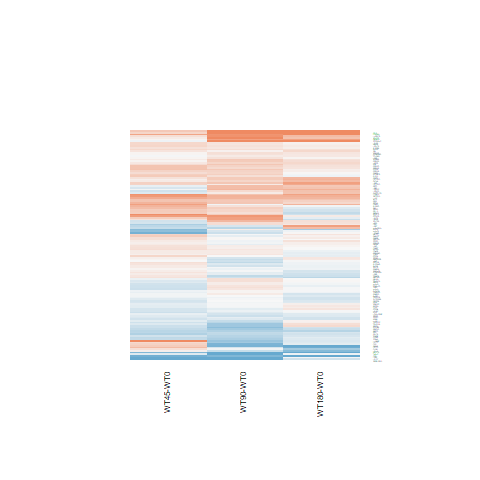

Source data for this figure (header and first rows):
WT180-WT0.logFC, WT180-WT0.AveExpr, WT180-WT0.t, WT180-WT0.P.Value, WT180-WT0.adj.P.Val, WT180-WT0.B, WT45-WT0.logFC, WT45-WT0.AveExpr, WT45-WT0.t, WT45-WT0.P.Value, WT45-WT0.adj.P.Val, WT45-WT0.B, WT90-WT0.logFC, WT90-WT0.AveExpr, WT90-WT0.t, WT90-WT0.P.Value, WT90-WT0.adj.P.Val, WT90-WT0.B
0.4734, 3.722, 1.9, 0.06936, 0.4617, -4.994, -0.2171, 3.722, -0.809, 0.4264, 0.6722, -5.952, 0.5212, 3.722, 2.102, 0.04617, 0.271, -4.477
0.1974, 7.285, 0.9631, 0.345, 0.7752, -6.472, 0.1304, 7.285, 0.6363, 0.5306, 0.747, -6.363, -0.06186, 7.285, -0.3017, 0.7654, 0.902, -6.712
-2.217, 5.486, -13.37, 1.11185968986932e-12, 5.38621895762361e-09, 18.98, -0.8041, 5.486, -5.171, 2.62195528751817e-05, 0.01506, 2.559, -1.252, 5.486, -7.946, 3.32311340056619e-08, 1.57542821797904e-05, 8.999
-0.2611, 8.678, -1.939, 0.06417, 0.4506, -5.125, -0.1965, 8.678, -1.459, 0.1573, 0.4293, -5.513, -0.1195, 8.678, -0.8864, 0.3841, 0.6749, -6.347
0.5658, 0.6374, 1.381, 0.1798, 0.6375, -5.11, 0.6683, 0.6374, 1.649, 0.112, 0.3802, -4.493, 0.5862, 0.6374, 1.437, 0.1636, 0.4586, -4.898
-0.2831, 4.978, -0.9751, 0.3392, 0.7719, -6.339, 0.948, 4.978, 3.45, 0.002063, 0.1735, -1.596, 0.3805, 4.978, 1.359, 0.1868, 0.4876, -5.762
-0.2343, 0.188, -0.5221, 0.6063, 0.8957, -5.76, 0.1006, 0.188, 0.2358, 0.8156, 0.9176, -5.57, -0.021, 0.188, -0.04856, 0.9617, 0.9873, -5.755
-0.06432, 6.554, -0.3336, 0.7416, 0.9353, -6.875, 0.2329, 6.554, 1.212, 0.2373, 0.5129, -5.835, -0.3908, 6.554, -2.015, 0.0551, 0.2881, -4.819
-0.06343, 7.684, -0.3347, 0.7407, 0.9352, -6.883, 0.4092, 7.684, 2.153, 0.04149, 0.2809, -4.403, 0.2251, 7.684, 1.186, 0.2473, 0.5519, -6.055
-0.2604, 7.235, -1.982, 0.05898, 0.4378, -5.063, 0.3797, 7.235, 2.894, 0.007928, 0.2072, -2.907, 0.3142, 7.235, 2.394, 0.02473, 0.2194, -4.119
0.01868, 8.99, 0.1092, 0.9139, 0.9791, -6.917, 0.2527, 8.99, 1.475, 0.1532, 0.4256, -5.487, 0.3089, 8.99, 1.801, 0.08412, 0.3454, -5.177
0.2781, 5.566, 1.291, 0.2089, 0.6665, -6.066, 0.1864, 5.566, 0.8619, 0.3972, 0.6494, -6.147, 0.06321, 5.566, 0.2915, 0.7731, 0.9059, -6.665
-0.1923, 2.424, -0.6836, 0.5007, 0.8538, -6.228, -0.2255, 2.424, -0.7942, 0.4348, 0.6782, -5.782, -0.0396, 2.424, -0.1441, 0.8866, 0.959, -6.297
0.7547, 1.168, 1.88, 0.07219, 0.4698, -4.528, 0.03118, 1.168, 0.06853, 0.9459, 0.9768, -5.696, 0.7534, 1.168, 1.878, 0.07252, 0.3239, -4.39
-0.03501, 0.02546, -0.07344, 0.9421, 0.9854, -5.82, 0.5881, 0.02546, 1.351, 0.1892, 0.4647, -4.786, 0.2068, 0.02546, 0.451, 0.656, 0.848, -5.599
-0.5635, 1.362, -1.922, 0.0664, 0.4533, -4.425, 0.2185, 1.362, 0.8573, 0.3997, 0.6512, -5.552, -0.04211, 1.362, -0.1591, 0.8749, 0.9537, -6.035
0.00791, 7.729, 0.06502, 0.9487, 0.9862, -6.937, 0.2252, 7.729, 1.848, 0.07678, 0.3357, -4.935, 0.02758, 7.729, 0.2267, 0.8226, 0.9307, -6.731
-0.1258, 1.708, -0.36, 0.722, 0.9299, -6.251, 0.3094, 1.708, 0.9417, 0.3557, 0.6187, -5.586, -0.003465, 1.708, -0.01013, 0.992, 0.9966, -6.159
0.06556, 5.613, 0.3826, 0.7053, 0.9247, -6.821, 0.3857, 5.613, 2.269, 0.03244, 0.2647, -4.156, -0.1152, 5.613, -0.6687, 0.51, 0.7618, -6.481
-0.1906, -0.2936, -0.3031, 0.7644, 0.9449, -5.669, 0.5187, -0.2936, 0.9123, 0.3706, 0.6306, -5.121, 0.3759, -0.2936, 0.6509, 0.5212, 0.7693, -5.434
0.2625, 3.392, 0.8935, 0.3804, 0.7977, -6.29, -0.3013, 3.392, -0.9588, 0.3471, 0.6116, -5.805, -0.5904, 3.392, -1.817, 0.0816, 0.3405, -4.847
0.604, 0.3367, 1.503, 0.1457, 0.5965, -4.903, 0.7789, 0.3367, 1.981, 0.05909, 0.3114, -3.99, -0.03133, 0.3367, -0.07077, 0.9442, 0.9814, -5.69
-0.09032, 6.487, -0.4921, 0.6271, 0.9, -6.804, 0.1218, 6.487, 0.6657, 0.5119, 0.7344, -6.334, -0.02611, 6.487, -0.1424, 0.8879, 0.9595, -6.737
0.13, 5.038, 0.8254, 0.4172, 0.8194, -6.514, 0.2975, 5.038, 1.9, 0.06935, 0.3256, -4.782, 0.1964, 5.038, 1.251, 0.2229, 0.5273, -5.904
0.08369, 5.861, 0.5223, 0.6062, 0.8957, -6.769, 0.1269, 5.861, 0.792, 0.436, 0.6791, -6.22, -0.1319, 5.861, -0.8184, 0.4211, 0.7028, -6.382
0.05892, 1.678, 0.2274, 0.822, 0.9597, -6.274, 0.2937, 1.678, 1.169, 0.2539, 0.5279, -5.322, 0.1842, 1.678, 0.7255, 0.4751, 0.7394, -5.884
-0.1443, 0.6153, -0.298, 0.7682, 0.946, -5.992, 0.3264, 0.6153, 0.728, 0.4736, 0.7081, -5.51, -0.8495, 0.6153, -1.548, 0.1346, 0.4201, -4.683
0.08281, 6.393, 0.7093, 0.4849, 0.8472, -6.67, 0.07531, 6.393, 0.6446, 0.5253, 0.7443, -6.342, -0.03105, 6.393, -0.2654, 0.7929, 0.9159, -6.706
0.6335, -1.44, 0.7839, 0.4407, 0.8306, -5.308, 0.8522, -1.44, 1.079, 0.2911, 0.5628, -4.849, 0.615, -1.44, 0.7598, 0.4547, 0.7266, -5.184
0.1582, 1.471, 0.5467, 0.5896, 0.8911, -6.085, 0.04639, 1.471, 0.1562, 0.8772, 0.9451, -5.841, 0.2148, 1.471, 0.7494, 0.4609, 0.7304, -5.794
0.5225, 3.548, 2.779, 0.01037, 0.1968, -3.273, 0.1175, 3.548, 0.5985, 0.5551, 0.7628, -6.113, 0.2963, 3.548, 1.544, 0.1356, 0.4214, -5.347
0.284, 5.338, 1.853, 0.07607, 0.4772, -5.22, 0.5844, 5.338, 3.849, 0.0007609, 0.1223, -0.6574, 0.4457, 5.338, 2.926, 0.007348, 0.1436, -2.947
0.0839, 5.725, 0.5441, 0.5913, 0.8917, -6.748, 0.2918, 5.725, 1.902, 0.06916, 0.3251, -4.815, 0.1561, 5.725, 1.015, 0.3203, 0.6219, -6.203
0.1612, 4.029, 0.88, 0.3875, 0.8011, -6.387, 0.07904, 4.029, 0.4276, 0.6727, 0.8337, -6.306, -0.2355, 4.029, -1.243, 0.2257, 0.5294, -5.8
0.419, 3.774, 2.092, 0.04705, 0.4004, -4.654, -0.09672, 3.774, -0.4569, 0.6518, 0.8216, -6.187, 0.5118, 3.774, 2.577, 0.01648, 0.193, -3.558
0.1413, 6.865, 0.8503, 0.4035, 0.8106, -6.571, -0.1427, 6.865, -0.8557, 0.4005, 0.6519, -6.193, -0.01587, 6.865, -0.09536, 0.9248, 0.9743, -6.75
-0.0692, 4.884, -0.4233, 0.6758, 0.9153, -6.754, 0.1766, 4.884, 1.092, 0.2857, 0.5586, -5.892, -0.1871, 4.884, -1.138, 0.2664, 0.5732, -6.013
-0.5469, -0.6099, -1.094, 0.2848, 0.7308, -5.174, -0.763, -0.6099, -1.466, 0.1555, 0.4271, -4.529, 0.09527, -0.6099, 0.2111, 0.8345, 0.9354, -5.624
-0.02557, 7.671, -0.1501, 0.882, 0.9735, -6.928, -0.2895, 7.671, -1.701, 0.1018, 0.3706, -5.174, 0.2169, 7.671, 1.271, 0.2159, 0.5207, -5.953
-0.1869, 6.092, -1.366, 0.1846, 0.6427, -5.987, -0.04603, 6.092, -0.3373, 0.7388, 0.8733, -6.484, 0.004085, 6.092, 0.02999, 0.9763, 0.9909, -6.735
-0.02394, 4.5, -0.1286, 0.8987, 0.9762, -6.807, -0.1585, 4.5, -0.8415, 0.4083, 0.6582, -6.078, 0.09993, 4.5, 0.541, 0.5934, 0.8145, -6.493
-0.06015, 0.105, -0.1247, 0.9018, 0.9773, -5.967, -0.1713, 0.105, -0.3462, 0.7322, 0.8684, -5.554, -1.513, 0.105, -2.429, 0.02294, 0.2146, -3.253
-0.096, 2.824, -0.4426, 0.662, 0.912, -6.443, -0.2784, 2.824, -1.246, 0.2246, 0.5017, -5.399, 0.1897, 2.824, 0.9079, 0.3729, 0.668, -5.989
0.7786, -0.5217, 1.726, 0.09703, 0.5221, -4.509, -0.416, -0.5217, -0.7683, 0.4498, 0.6898, -5.125, -0.2252, -0.5217, -0.4312, 0.6702, 0.8548, -5.47
-0.2658, 6.076, -1.585, 0.1259, 0.5749, -5.686, -0.4856, 6.076, -2.878, 0.008236, 0.2072, -2.919, -0.3943, 6.076, -2.345, 0.02757, 0.2251, -4.195
1.653, 1.458, 3.834, 0.0007895, 0.03435, -0.526, 0.3155, 1.458, 0.6087, 0.5484, 0.7577, -5.515, 1.386, 1.458, 3.13, 0.00451, 0.1207, -2.022
-0.04956, 6.354, -0.3722, 0.713, 0.9266, -6.847, 0.3696, 6.354, 2.796, 0.009967, 0.2145, -3.106, 0.3666, 6.354, 2.775, 0.01046, 0.1648, -3.317
-0.2651, 6.603, -2.062, 0.05004, 0.4118, -4.91, -0.172, 6.603, -1.339, 0.1929, 0.4688, -5.675, -0.02203, 6.603, -0.172, 0.8649, 0.9498, -6.737
-0.02872, 4.174, -0.1834, 0.856, 0.9672, -6.764, -0.07075, 4.174, -0.4491, 0.6574, 0.824, -6.302, 0.03971, 4.174, 0.255, 0.8008, 0.9195, -6.573
-0.08388, 6.32, -0.512, 0.6133, 0.8964, -6.79, 0.1282, 6.32, 0.785, 0.4401, 0.6819, -6.243, -0.2566, 6.32, -1.561, 0.1315, 0.4175, -5.547
-0.4293, 4.293, -2.339, 0.0279, 0.3163, -4.255, 0.1967, 4.293, 1.116, 0.2753, 0.5497, -5.839, -0.2823, 4.293, -1.557, 0.1324, 0.4177, -5.438
-0.2218, 4.217, -1.251, 0.2228, 0.6799, -6.017, -0.4055, 4.217, -2.246, 0.0341, 0.2681, -4.091, -0.3756, 4.217, -2.093, 0.047, 0.274, -4.548
0.08337, 3.43, 0.4598, 0.6498, 0.907, -6.536, 0.498, 3.43, 2.857, 0.008644, 0.2082, -2.786, 0.4193, 3.43, 2.397, 0.02462, 0.2192, -3.881
0.2303, 3.646, 1.259, 0.22, 0.6777, -5.908, -0.2565, 3.646, -1.324, 0.1979, 0.475, -5.42, 0.5755, 3.646, 3.245, 0.003412, 0.1105, -2.102
0.5079, 3.934, 2.358, 0.02676, 0.3119, -4.219, -0.34, 3.934, -1.465, 0.1558, 0.4271, -5.308, -0.4288, 3.934, -1.838, 0.07838, 0.3341, -4.92
0.2187, 6.477, 1.195, 0.2435, 0.6991, -6.213, 0.2833, 6.477, 1.549, 0.1344, 0.406, -5.39, 0.2477, 6.477, 1.354, 0.1882, 0.4884, -5.84
0.1878, 5.818, 0.954, 0.3495, 0.7783, -6.447, 0.3316, 5.818, 1.689, 0.104, 0.3726, -5.163, -0.02639, 5.818, -0.1333, 0.895, 0.9628, -6.712
-0.2715, 2.96, -1.304, 0.2044, 0.6616, -5.693, 0.4037, 2.96, 2.102, 0.04611, 0.2891, -4.213, 0.2976, 2.96, 1.539, 0.1368, 0.4226, -5.278
-0.05662, 3.189, -0.3395, 0.7372, 0.9341, -6.563, -0.09803, 3.189, -0.5824, 0.5657, 0.7694, -6.075, 0.03572, 3.189, 0.2166, 0.8303, 0.9336, -6.429
0.09045, 4.194, 0.6841, 0.5004, 0.8537, -6.543, 0.2013, 4.194, 1.531, 0.1387, 0.4094, -5.282, 0.1625, 4.194, 1.236, 0.2282, 0.5324, -5.849
... 78 more rows
